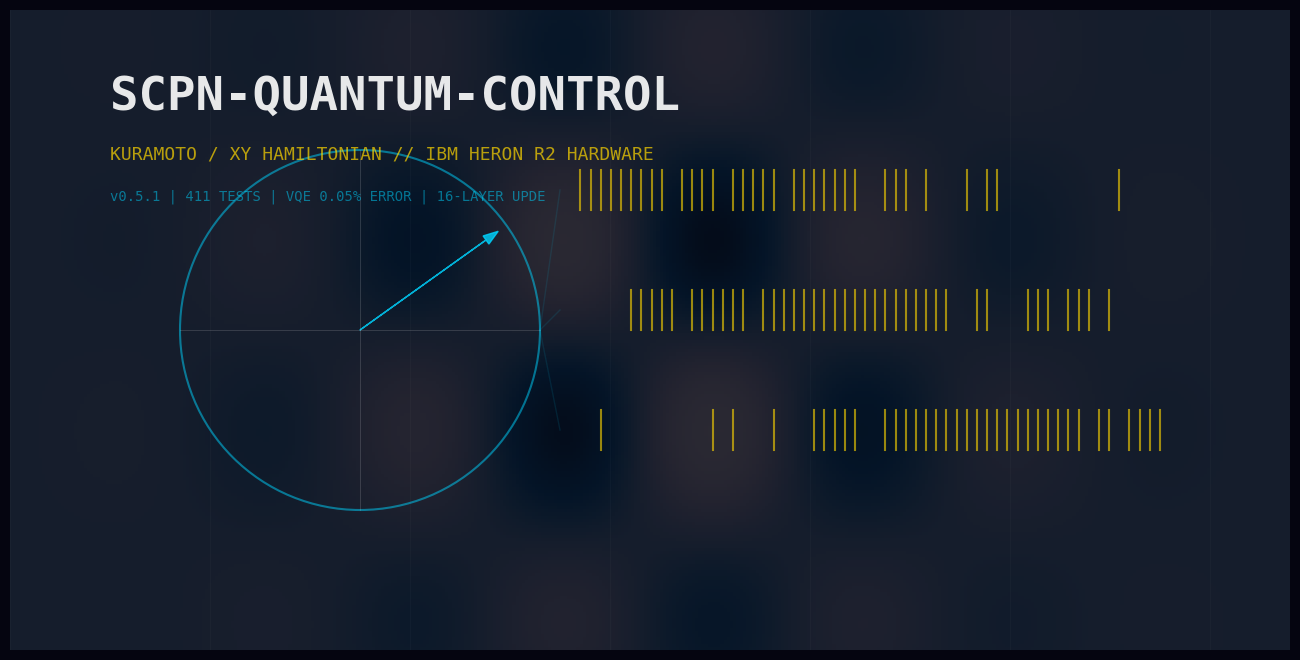

Generate this figure with matplotlib: (Note: this script raises an exception after producing the figure.)
"""Generate the 1280x640 repository header image.

Renders a Quantum-Logic Map: stylized Bloch sphere trajectory
sampled into SCPN spike rasters, with quantum interference background.
"""

import numpy as np
import matplotlib.pyplot as plt

WIDTH, HEIGHT = 12.8, 6.4
DPI = 100


def generate_quantum_control_header():
    fig = plt.figure(figsize=(WIDTH, HEIGHT), dpi=DPI, facecolor="#050510")
    ax = fig.add_axes([0, 0, 1, 1], frameon=False)
    ax.set_xlim(0, WIDTH)
    ax.set_ylim(0, HEIGHT)
    ax.set_xticks([])
    ax.set_yticks([])

    # Background: quantum wave interference pattern
    x_wave = np.linspace(0, WIDTH, 400)
    y_wave = np.linspace(0, HEIGHT, 200)
    X, Y = np.meshgrid(x_wave, y_wave)
    Z = np.sin(X * 2) * np.cos(Y * 1.5) * np.exp(
        -0.1 * ((X - WIDTH / 2) ** 2 + (Y - HEIGHT / 2) ** 2)
    )
    ax.imshow(
        Z, extent=[0, WIDTH, 0, HEIGHT], origin="lower",
        cmap="PuBu", alpha=0.15, aspect="auto",
    )

    # Central visual: projected Bloch sphere
    center_q = (3.5, 3.2)
    radius = 1.8
    circle = plt.Circle(center_q, radius, color="#00d4ff", fill=False, lw=1.5, alpha=0.5)
    ax.add_artist(circle)
    ax.plot(
        [center_q[0] - radius, center_q[0] + radius],
        [center_q[1], center_q[1]],
        color="white", alpha=0.2, lw=0.5,
    )
    ax.plot(
        [center_q[0], center_q[0]],
        [center_q[1] - radius, center_q[1] + radius],
        color="white", alpha=0.2, lw=0.5,
    )
    ax.arrow(center_q[0], center_q[1], radius * 0.7, radius * 0.5, head_width=0.1, color="#00d4ff", alpha=0.8)

    # SCPN spike rasters (quantum → classical transition)
    rng = np.random.default_rng(42)
    spike_x = np.linspace(5.5, 11.5, 60)
    for i in range(3):
        y_base = 2.0 + i * 1.2
        probs = 0.5 + 0.4 * np.sin(spike_x * 0.8 + i)
        for j, x in enumerate(spike_x):
            if rng.random() < probs[j]:
                ax.plot([x, x], [y_base, y_base + 0.4], color="#ffd700", lw=1.5, alpha=0.6)
        ax.plot(
            [center_q[0] + radius, 5.5],
            [center_q[1], y_base + 0.2],
            color="#00d4ff", alpha=0.1, lw=1,
        )

    # Branding text
    ax.text(
        1.0, 5.4, "SCPN-QUANTUM-CONTROL",
        color="#ffffff", fontsize=34, fontweight="bold", fontname="monospace", alpha=0.9,
    )
    ax.text(
        1.0, 4.9, "KURAMOTO / XY HAMILTONIAN // IBM HERON R2 HARDWARE",
        color="#ffd700", fontsize=13, fontname="monospace", alpha=0.7,
    )
    ax.text(
        1.0, 4.5, "v0.5.1 | 411 TESTS | VQE 0.05% ERROR | 16-LAYER UPDE",
        color="#00d4ff", fontsize=10, fontname="monospace", alpha=0.5,
    )

    # Grid accents
    for x in np.arange(0, WIDTH, 2):
        ax.axvline(x, color="white", alpha=0.03, lw=0.5)

    out = "figures/header.png"
    plt.savefig(out, bbox_inches="tight", pad_inches=0)
    plt.close(fig)
    print(f"Generated {out} ({int(WIDTH * DPI)}x{int(HEIGHT * DPI)})")


if __name__ == "__main__":
    generate_quantum_control_header()
